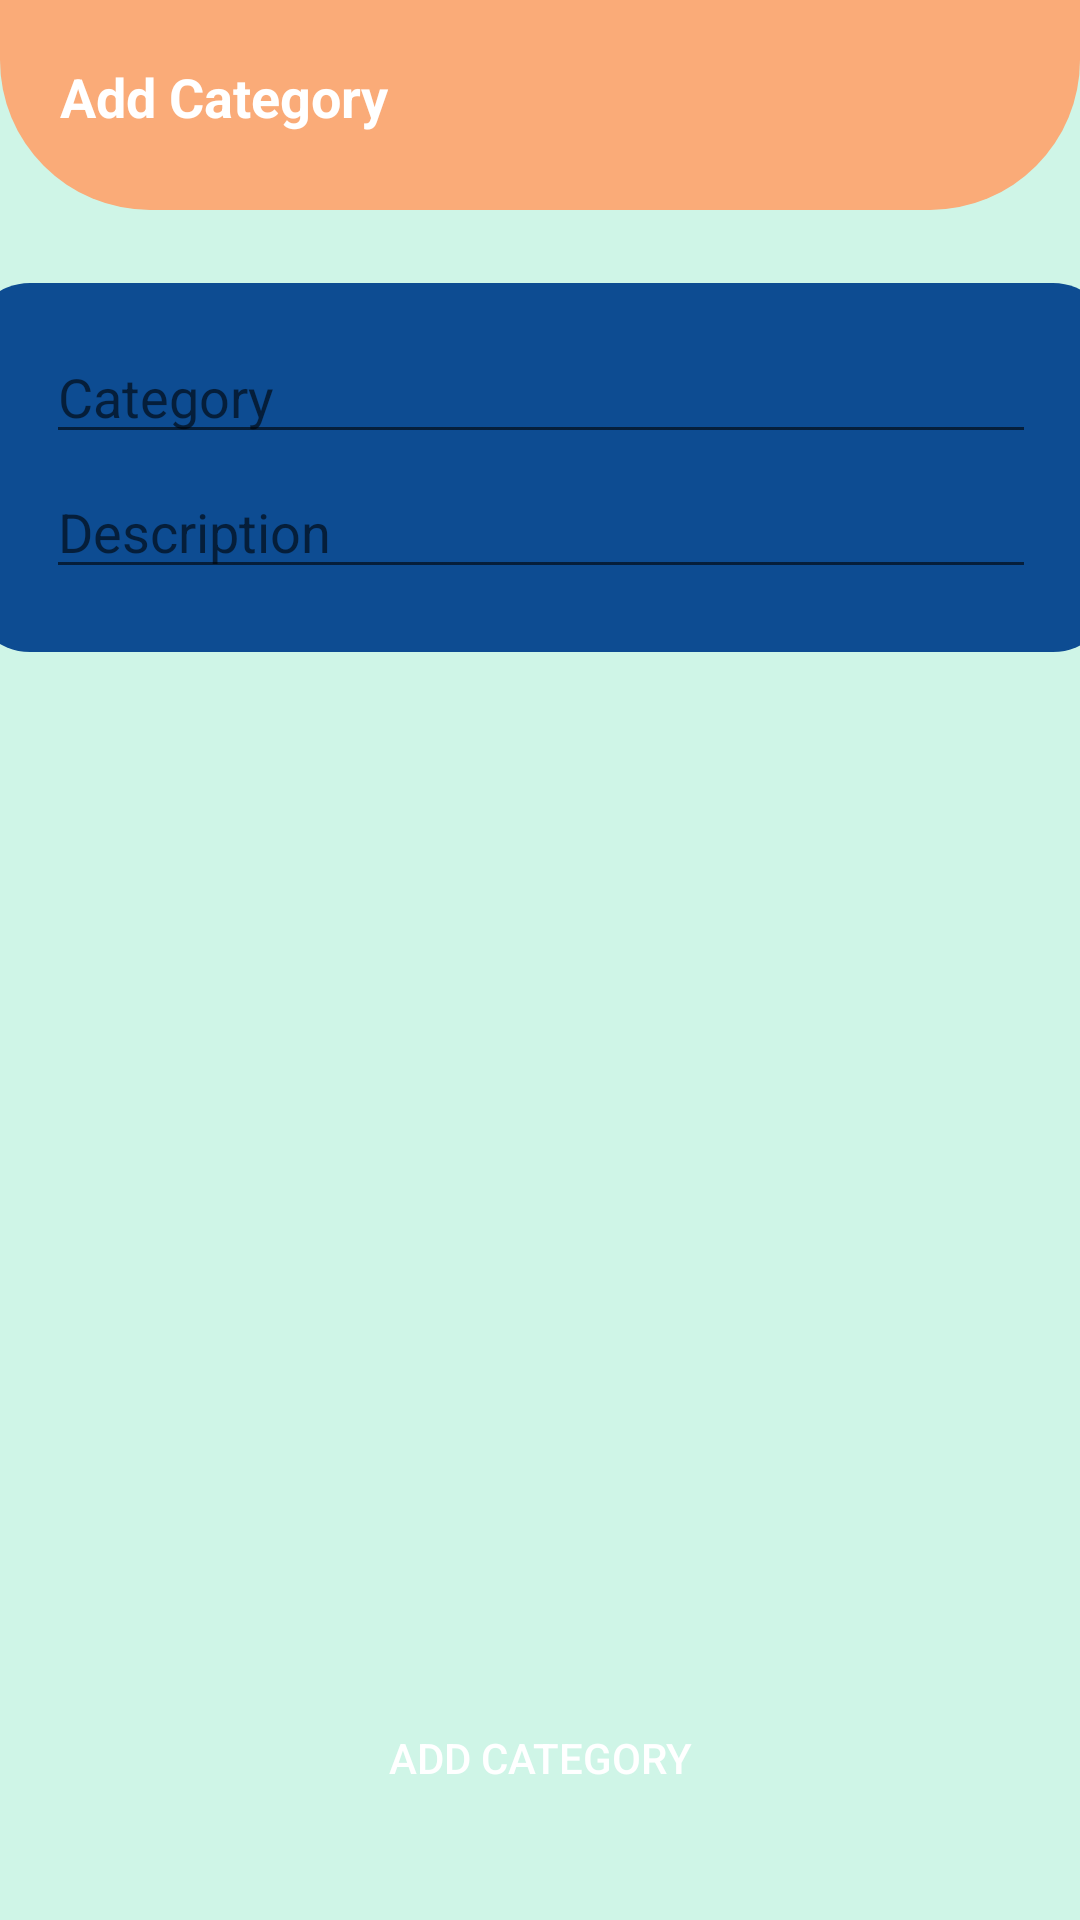

Produce the Android XML layout that renders to this screen, including the resource entries it uses.
<!-- AndroidManifest.xml: application theme Theme.SmartSpend -->
<!-- res/layout/activity_add_category.xml -->
<?xml version="1.0" encoding="utf-8"?>
<androidx.constraintlayout.widget.ConstraintLayout xmlns:android="http://schemas.android.com/apk/res/android"
    xmlns:app="http://schemas.android.com/apk/res-auto"
    xmlns:tools="http://schemas.android.com/tools"
    android:layout_width="match_parent"
    android:layout_height="match_parent"
    android:background="@color/subtle_mint"
    tools:context=".AddExpences">

    <com.google.android.material.appbar.MaterialToolbar
        android:id="@+id/materialToolbar6"
        android:layout_width="match_parent"
        android:layout_height="70dp"
        android:background="@drawable/head_back"
        android:minHeight="?attr/actionBarSize"
        android:theme="?attr/actionBarTheme"
        app:layout_constraintEnd_toEndOf="parent"
        app:layout_constraintStart_toStartOf="parent"
        app:layout_constraintTop_toTopOf="parent" />

    <TextView
        android:id="@+id/textView11"
        android:layout_width="wrap_content"
        android:layout_height="wrap_content"
        android:layout_marginStart="20dp"
        android:layout_marginTop="20dp"
        android:text="@string/TV_addcat"
        android:textColor="@color/white"
        android:textSize="@dimen/button_H2textsize"
        android:textStyle="bold"
        app:layout_constraintStart_toStartOf="parent"
        app:layout_constraintTop_toTopOf="parent" />


    <com.google.android.material.appbar.MaterialToolbar
        android:id="@+id/materialToolbar"
        android:layout_width="381dp"
        android:layout_height="123dp"
        android:layout_marginStart="16dp"
        android:layout_marginTop="50dp"
        android:layout_marginEnd="16dp"
        android:background="@drawable/round_co"
        android:minHeight="?attr/actionBarSize"
        android:theme="?attr/actionBarTheme"
        app:layout_constraintEnd_toEndOf="parent"
        app:layout_constraintHorizontal_bias="0.5"
        app:layout_constraintStart_toStartOf="parent"
        app:layout_constraintTop_toBottomOf="@+id/textView11" />

    <EditText
        android:id="@+id/edtAddcategory"
        android:layout_width="330dp"
        android:layout_height="37dp"
        android:layout_marginTop="20dp"
        android:ems="10"
        android:inputType="textPersonName"
        android:hint="@string/edt_catname"
        app:layout_constraintEnd_toEndOf="@+id/materialToolbar"
        app:layout_constraintStart_toStartOf="@+id/materialToolbar"
        app:layout_constraintTop_toTopOf="@+id/materialToolbar"
        android:textColor="@color/white"/>

    <EditText
        android:id="@+id/edtAddDescription"
        android:layout_width="330dp"
        android:layout_height="37dp"
        android:layout_marginTop="8dp"
        android:ems="10"
        android:inputType="textPersonName"
        android:hint="@string/edt_catdescription"
        app:layout_constraintEnd_toEndOf="@+id/materialToolbar"
        app:layout_constraintStart_toStartOf="@+id/materialToolbar"
        app:layout_constraintTop_toBottomOf="@+id/edtAddcategory"
        android:textColor="@color/white"/>

    <androidx.appcompat.widget.AppCompatButton
        android:id="@+id/submitCategory"
        android:layout_width="300dp"
        android:layout_height="wrap_content"
        android:layout_marginStart="16dp"
        android:layout_marginEnd="16dp"
        android:layout_marginBottom="30dp"
        android:text="@string/btn_addcat"
        app:layout_constraintBottom_toBottomOf="parent"
        app:layout_constraintEnd_toEndOf="parent"
        app:layout_constraintStart_toStartOf="parent"
        android:background="@drawable/round_btn"
        android:textColor="@color/white"/>


</androidx.constraintlayout.widget.ConstraintLayout>
<!-- resources referenced by this layout -->
<resources>
  <color name="subtle_mint">#CFF5E7</color>
  <color name="white">#FFFFFFFF</color>
  <dimen name="button_H2textsize">18sp</dimen>
  <!-- drawable head_back (drawable) -->
  <?xml version="1.0" encoding="utf-8"?>
  <shape xmlns:android="http://schemas.android.com/apk/res/android">
      <solid android:color="@color/orange"/>
      <corners
          android:bottomRightRadius="50dp"
          android:bottomLeftRadius="50dp" />
  </shape>
  <!-- drawable round_co (drawable) -->
  <?xml version="1.0" encoding="utf-8"?>
  <shape xmlns:android="http://schemas.android.com/apk/res/android">
  <solid android:color="@color/Blue"/>
  
      <corners
          android:topRightRadius="20dp"
          android:topLeftRadius="20dp"
          android:bottomRightRadius="20dp"
          android:bottomLeftRadius="20dp" />
  </shape>
  <string name="TV_addcat">Add Category</string>
  <string name="btn_addcat">Add Category</string>
  <string name="edt_catdescription">Description</string>
  <string name="edt_catname">Category</string>
  <style name="Theme.SmartSpend" parent="Theme.MaterialComponents.DayNight.NoActionBar">
          
          <item name="colorPrimary">@color/subtle_mint</item>
          <item name="colorPrimaryVariant">@color/orange</item>
          <item name="colorOnPrimary">@color/white</item>
          
          <item name="colorSecondary">@color/green_2</item>
          <item name="colorSecondaryVariant">@color/red</item>
          <item name="colorOnSecondary">@color/black</item>
          
          <item name="android:statusBarColor">?attr/colorPrimaryVariant</item>
          
      </style>
  <color name="orange">#FAAB78</color>
  <color name="Blue">#0D4C92</color>
  <color name="green_2">#59C1BD</color>
  <color name="red">#FF0000 </color>
  <color name="black">#FF000000</color>
</resources>
